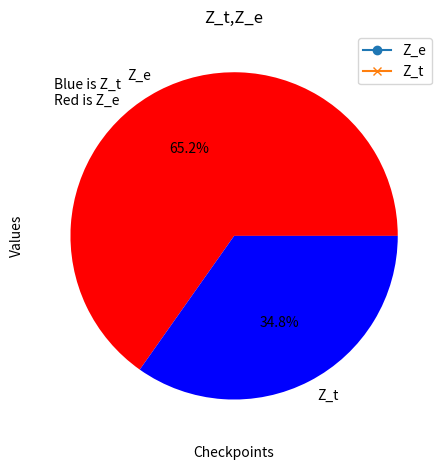

Python code for this plot:
import numpy as np
import scipy
import matplotlib.pyplot as plt
#import math
#import pymc3 as pm
#import theano.tensor as tt


def damped_oscillator(t, y, gamma, k):
    """
    Models a damped oscillator system.

    Inputs:
          t: Float, the current time point.
          y: List, current state of the system.
          gamma: Float, damping coefficient.
          k: Float, stiffness coefficient.

    Outputs:
         [y[1], f_t - gamma*y[1] - k*y[0]]: List, Derivative of the system state.
    """
    f_t = 0  
    #f_t = np.sin(t) 
    return [y[1], f_t - gamma*y[1] - k*y[0]]

def simulate_observed_data(gamma, k, initial_conditions, ts, N, noise_level_s, noise_level_j):
    """
    Simulates the damped oscillator system over a given time span using solve_ivp.

    Inputs:
      gamma: Float, damping coefficient.
      k: Float, stiffness coefficient.
      initial_conditions: List, initial state of the system.
      ts: List, time span for simulation .
      N: Integer, number of points to evaluate in the time span.
      smooth_noise_level: number, level of random noise in the first half (smooth phase).
      jumpy_noise_level: number, level of random noise in the second half (jumpy phase).
    Outputs:
      (y, yp): list, where y is the position array and yp is the velocity array over the time span.
    """
    t = np.linspace(ts[0], ts[1], N)
    sol = scipy.integrate.solve_ivp(damped_oscillator, ts, initial_conditions, args=(gamma, k), t_eval=t)
    half = N // 2
    y = sol.y[0]
    yp = sol.y[1]  
    # Apply smooth noise to the first half and jumpy noise to the second half
    noise1 = np.concatenate([np.random.normal(0, noise_level_s,  half),
                             np.random.normal(0, noise_level_j, N -  half)])
    noise2 = np.concatenate([np.random.normal(0, noise_level_s,  half),
                             np.random.normal(0, noise_level_j, N -  half)])
    y += noise1
    yp += noise2
    
    return y, yp

def euler_forward(gammas, k, y, t, h):
    """
    Numerically approximates the solution of the damped oscillator using the Euler forward method for a single time point.

    Inputs:
      gammas: Array, range of damping coefficients.
      k: Float, stiffness coefficient.
      y: 2D Array, initial states of the system for each gamma (position and velocity).
      t: Float, single time point.
      h: Float, time step.

    Outputs:
      y: 2D Array, where each row corresponds to the system states (position and velocity) for a specific gamma.
    """

    for i, gamma in enumerate(gammas):
        y[i,:] += h * np.array(damped_oscillator(t, y[i, :], gamma, k)) 
        

    return y

def trapezoidal_method(gammas, k, y, t, h):
    """
    Numerically approximates the solution of the damped oscillator using the trapezoidal method for a single time point.

    Inputs:
      gammas: Array, range of damping coefficients.
      k: Float, stiffness coefficient.
      y: 2D Array, initial states of the system for each gamma (position and velocity).
      t: Float, single time point.
      h: Float, time step.

    Outputs:
      y: 2D Array, where each row corresponds to the system states (position and velocity) for a specific gamma.
    """
    for i, gamma in enumerate(gammas):
        #print(y[i, :])
        f_n = np.array(damped_oscillator(t, y[i, :], gamma, k))
        y_pred = y[i, :] + h * f_n
        f_n_plus_1 = np.array(damped_oscillator(t + h, y_pred, gamma, k))
        y[i, :] = y[i, :] + h/2 * (f_n + f_n_plus_1)  
         

    return y


def calculate_combined_log_likelihood(simulated, observed_y, observed_yp, sigma_y, sigma_yp):
    """
    Computes the combined log-likelihood of the observed position and velocity data for a given simulated dataset.
    And since we are intrest both
    Inputs:
        simulated: Array, the simulated data from the model.
        observed_y: Array, observed data for position (y).
        observed_yp: Array, observed data for velocity (y').
        sigma_y: Float, standard deviation of error in position measurements.
        sigma_yp: Float, standard deviation of error in velocity measurements.

    Outputs:
        log_likelihood: Float, the combined log-likelihood value of the observed data given the simulated model outputs.

    """
    ll = np.zeros(simulated.shape[0])

    for i in range(simulated.shape[0]):
        residuals_y = observed_y - simulated[i,  0]
        residuals_yp = observed_yp - simulated[i, 1]

        ll_y = np.sum(scipy.stats.norm.logpdf(residuals_y, scale=sigma_y))
        ll_yp = np.sum(scipy.stats.norm.logpdf(residuals_yp, scale=sigma_yp))

        ll[i] = ll_y + ll_yp

    return ll

def HM_FindZ(log_likelihood, N):
    """
    Description: To find the Z = nomalizing constant using Importat sampling method given liklihood and prior

    Inputs:
       
       
        log_Likelihood: Single, (1,1) , l(y|theta_i, M) where theta_i stands for variable of interest , y stands for the data and
        M is our current model.
       
       
        Outputs:
       
            Zhat: (1,1) approximatioin of nomalized posterior.

           
           
        Modified:
       
[redacted]
           
        """
   
    log_Zhat = scipy.special.logsumexp(log_likelihood) /N
    
    
    # Exponentiate to get Zhat, if necessary. Otherwise, return log_Zhat based on use case.
    Zhat = 1/np.exp(log_Zhat)

    return Zhat

def Saved_DATA(method, gammas, initial_conditions, T, k):
    """
    Simulates and saves data for a range of parameter values over specified time points using a numerical method.

    Inputs:
        method: Function, the numerical method used for simulating the model (e.g., Euler forward or trapezoidal).
        gammas: Array, range of parameter values (e.g., damping coefficients) to be tested.
        initial_conditions: Array, initial state of the system (usually includes initial position and velocity).
        T: Array, time points for which the data is to be simulated.
        k: Float, a parameter of the system (e.g., stiffness coefficient in a damped oscillator model).

    Outputs:
        data: 3D Array, where each element contains the simulated system states for each value of gamma at each time point.
    """
    
    data = np.zeros((len(gammas), len(T), 2))
    data[:, 0, :] = initial_conditions 
    #ll = np.zeros( len(T))
    
    for i, t in enumerate(T[1:], start=1): 
        h = t - T[i - 1]
        data[:, i, :] = method(gammas, k, data[:, i - 1, :], t, h)
        #combined_log_likelihood = calculate_combined_log_likelihood(data[:, i, :], observed_y, observed_yp, sigma_y, sigma_yp)
        #ll[i]=combined_log_likelihood

    return  data #，ll
def Slove_Z(data,check_points,gammas, observed_y, observed_yp, sigma_y, sigma_yp):
    """
    Computes the marginal likelihood estimates (Z) for specified checkpoints with data saved.
    
    Inputs:
        data: 3D Array, simulated data for each gamma over time.
        check_points: List, indices of time points in 'T' at which to calculate Z.
        gammas: Array, range of damping coefficients tested.
        observed_y: Array, observed data for position (y).
        observed_yp: Array, observed data for velocity (y').
        sigma_y: Float, standard deviation of error in position measurements.
        sigma_yp: Float, standard deviation of error in velocity measurements.
    
    Outputs:
        results: List, contains the marginal likelihood estimates (Z) for each checkpoint.
    """
        
    results = []
    for i in range(N):#check_points:
        combined_log_likelihood = calculate_combined_log_likelihood(data[:, i, :], observed_y, observed_yp, sigma_y, sigma_yp)
        Z = HM_FindZ(combined_log_likelihood, len(gammas))
        results.append(Z)
    
    return results 
def iterative_Z (data,check_points,gammas, observed_y, observed_yp, sigma_y, sigma_yp,Timepoint_of_interest):
    """
    Computes the marginal likelihood estimates (Z) using P(y_{t+1},...,y_1|M) = P(y_{t+1}|y_t,...,y_1,M)P(M | y_t,...,y_1)
    
    Inputs:
        data: 3D Array, simulated data for each gamma over time.
        check_points: List, indices of time points in 'T' at which to calculate Z.
        gammas: Array, range of damping coefficients tested.
        observed_y: Array, observed data for position (y).
        observed_yp: Array, observed data for velocity (y').
        sigma_y: Float, standard deviation of error in position measurements.
        sigma_yp: Float, standard deviation of error in velocity measurements.
    
    Outputs:
        results: List, contains the marginal likelihood estimates (Z) for each checkpoint.
    """
    Zhat = Slove_Z(data,check_points,gammas, observed_y, observed_yp, sigma_y, sigma_yp)[Timepoint_of_interest]
    
    results = []
    
    # Assuming you want to use this index to start further calculations
    for i in range(Timepoint_of_interest, N):
        combined_log_likelihood = calculate_combined_log_likelihood(data[:, i, :], observed_y, observed_yp, sigma_y, sigma_yp)
        
        #if i % 5 == 0:
            #Zhat = HM_FindZ(combined_log_likelihood, len(gammas))
            #results.append(Zhat)
        #else:
            
        log_Zhat = np.log(Zhat)
        #log_Zhat = log_Zhat + scipy.special.logsumexp(combined_log_likelihood) /N
        
        log_Zhat = log_Zhat + scipy.special.logsumexp(combined_log_likelihood)+(gammas[1] - gammas[0])
        Zhat = 1/np.exp(log_Zhat)                         
        results.append(Zhat)

    return results  
        
if __name__ == '__main__':   
    
    #print('debug=',combined_log_likelihood)
    # Parameters 
    m = 1
    k = 0.5
    initial_conditions = [1, 0]
    gammas = np.linspace(0, 1, 10)
    T = np.linspace(0, 10, 100)
    check_points = [2,11,18]
    
    Timepoint_of_interest=0
    N = 20
    sigma_y = 0.3 
    sigma_yp = 0.1
    noise_level_s = 0.0001
    noise_level_j = 0.01
    
    
    gamma = 0.1
    observed_y, observed_yp = simulate_observed_data(gamma, k, initial_conditions, [0,100], N, noise_level_s, noise_level_j)
    
    # Compute marginal likelihoods for each method
    data_e = Saved_DATA(euler_forward, gammas, initial_conditions, T, k) 
    #print("Z_e = ", data_e[:,:,1])
    data_t = Saved_DATA(trapezoidal_method, gammas, initial_conditions, T, k)
    #print("Z_t = ",Z_t)
    
    Z_e = Slove_Z(data_e,check_points,gammas, observed_y, observed_yp, sigma_y, sigma_yp)
    Z_t = Slove_Z(data_t,check_points,gammas, observed_y, observed_yp, sigma_y, sigma_yp)
    #Z_e = iterative_Z(data_e,check_points,gammas, observed_y, observed_yp, sigma_y, sigma_yp,Timepoint_of_interest)
    #Z_t = iterative_Z(data_t,check_points,gammas, observed_y, observed_yp, sigma_y, sigma_yp,Timepoint_of_interest)
    
    
    print("Z_e contents:", Z_e)
    print("Length of Z_e:", len(Z_e))
    print("Z_t contents:", Z_t)
    print("Length of Z_t:", len(Z_t))
    
    #graphing
    #checkpoints = list(range(1, len(Z_e) + 1)) 
    checkpoints = list(range(N))

    plt.plot(checkpoints, Z_e, label='Z_e', marker='o')  
    plt.plot(checkpoints, Z_t, label='Z_t', marker='x')  
    
    plt.xlabel('Checkpoints')
    plt.ylabel('Values')
    plt.title('Line Plot of Z_e and Z_t over Checkpoints')
    plt.legend()
    plt.grid(True)
    plt.show()
    
    plt.pie([Z_e[-1], Z_t[-1]], labels=["Z_e", "Z_t"], colors=["red", "blue"], autopct='%1.1f%%')  
    plt.annotate('Red is Z_e', xy=(-1.1,0.8))
    plt.annotate('Blue is Z_t', xy=(-1.1, 0.9)) 
    plt.title('Z_t,Z_e')
    plt.tight_layout()
    plt.show() 
